Run: headless pygame with SDL's dummy video driver; simulated clock (each Clock.tick advances the game by its frame time, no real sleeping); random seed 0; keys injected as events and as key.get_pressed() state; no mouse input.
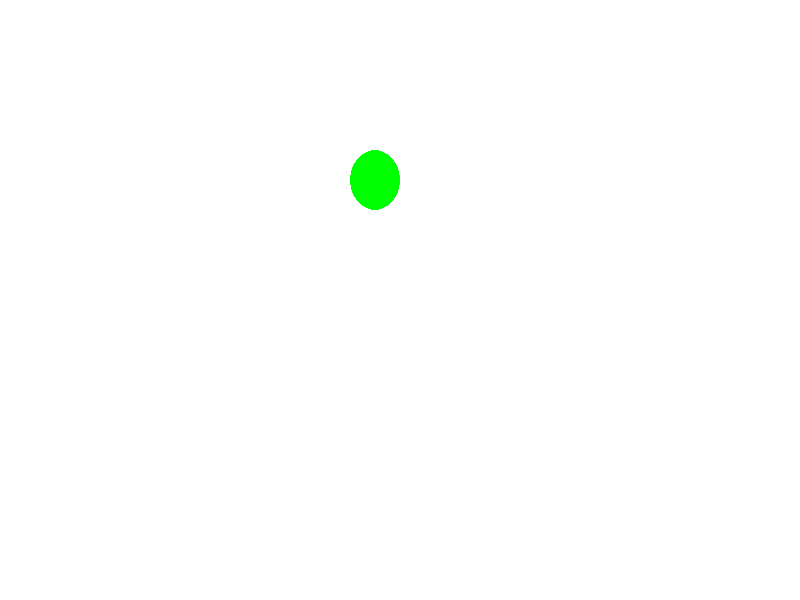
Frame 1 of 4 · flips 1–60 · no input
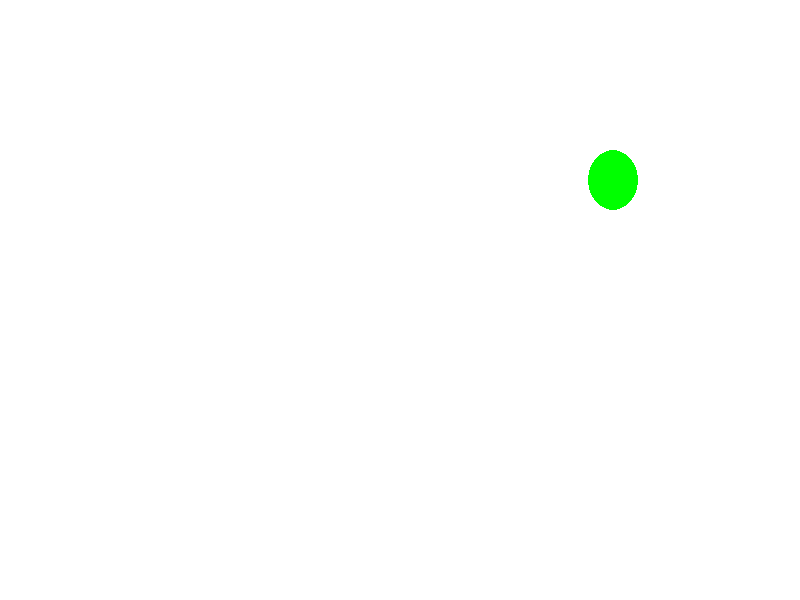
Frame 2 of 4 · flips 61–180 · tapped SPACE, RETURN · held RIGHT (→), D
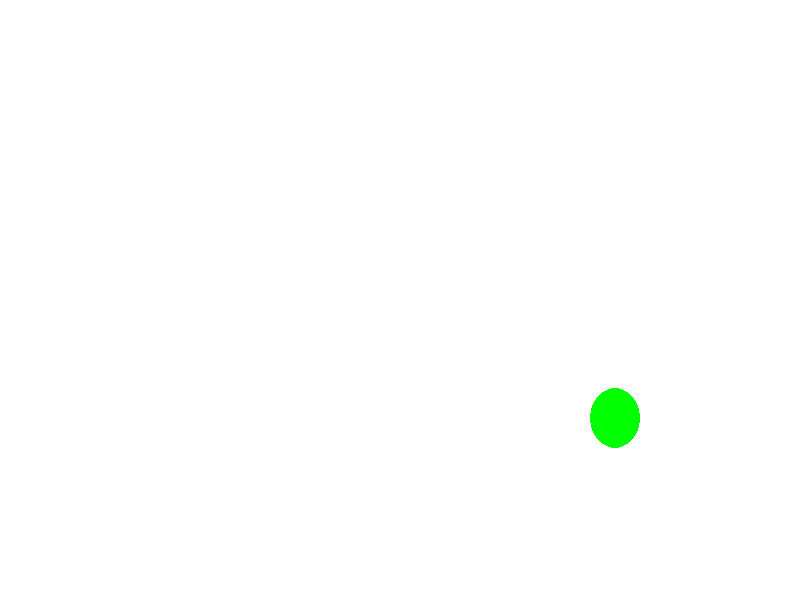
Frame 3 of 4 · flips 181–300 · held DOWN (↓), S
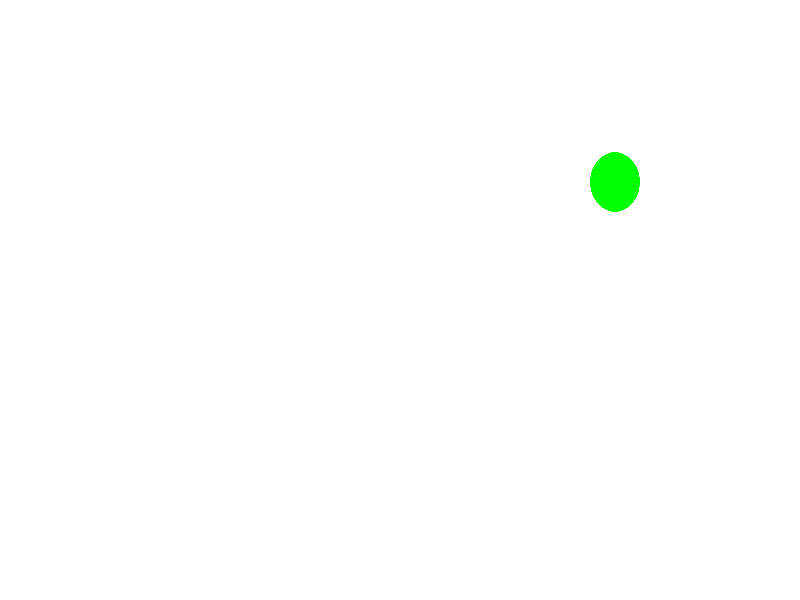
Frame 4 of 4 · flips 301–420 · held LEFT (←), A, UP (↑), W

The pygame program that drew these frames:

import pygame as pg
import random

pg.init()
pg.display.set_caption("Ball moving")
w, h, fps = 800, 600, 90
black = (0, 0, 0)
white = (255, 255, 255)
green = (0, 255, 0)

screen = pg.display.set_mode((w, h))
clock = pg.time.Clock()
running = True
x, y = 350, 150
color = green
dx, dy = 0, 0
speed = 1
while running:
    clock.tick(fps)
    for event in pg.event.get():
        if event.type == pg.QUIT:
            running = False
        if event.type == pg.KEYDOWN:
            if event.key == pg.K_RIGHT:
                dx = speed
                dy = 0
            if event.key == pg.K_LEFT:
                dx = -speed
                dy = 0
            if event.key == pg.K_DOWN:
                dx = 0
                dy = speed
            if event.key == pg.K_UP:
                dx = 0
                dy = -speed
            if event.key == pg.K_SPACE:
                speed += 1
                if dx == 0:
                    dy = speed
                else:
                    dx = speed
        
    screen.fill(white)
    pg.draw.ellipse(screen, color, (x % w, y % h, 50, 60))
    x += dx
    y += dy
    pg.display.flip()
pg.quit()
